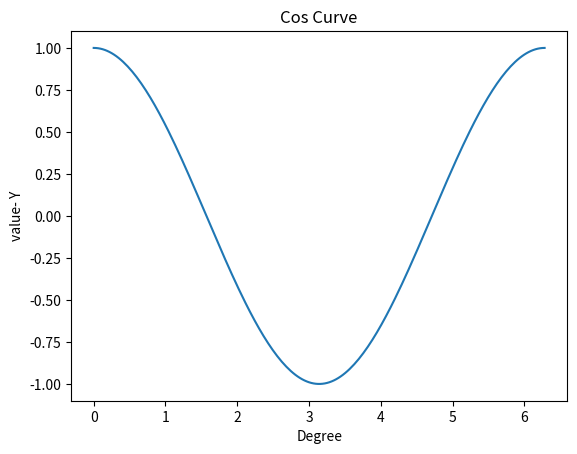

Generate this figure with matplotlib:
import numpy as np
import matplotlib.pyplot as plt
x=np.linspace(0,2*np.pi,200)
y=np.cos(x)
plt.plot(x,y)
plt.xlabel("Degree")
plt.ylabel("value- Y")
plt.title("Cos Curve")
plt.show()